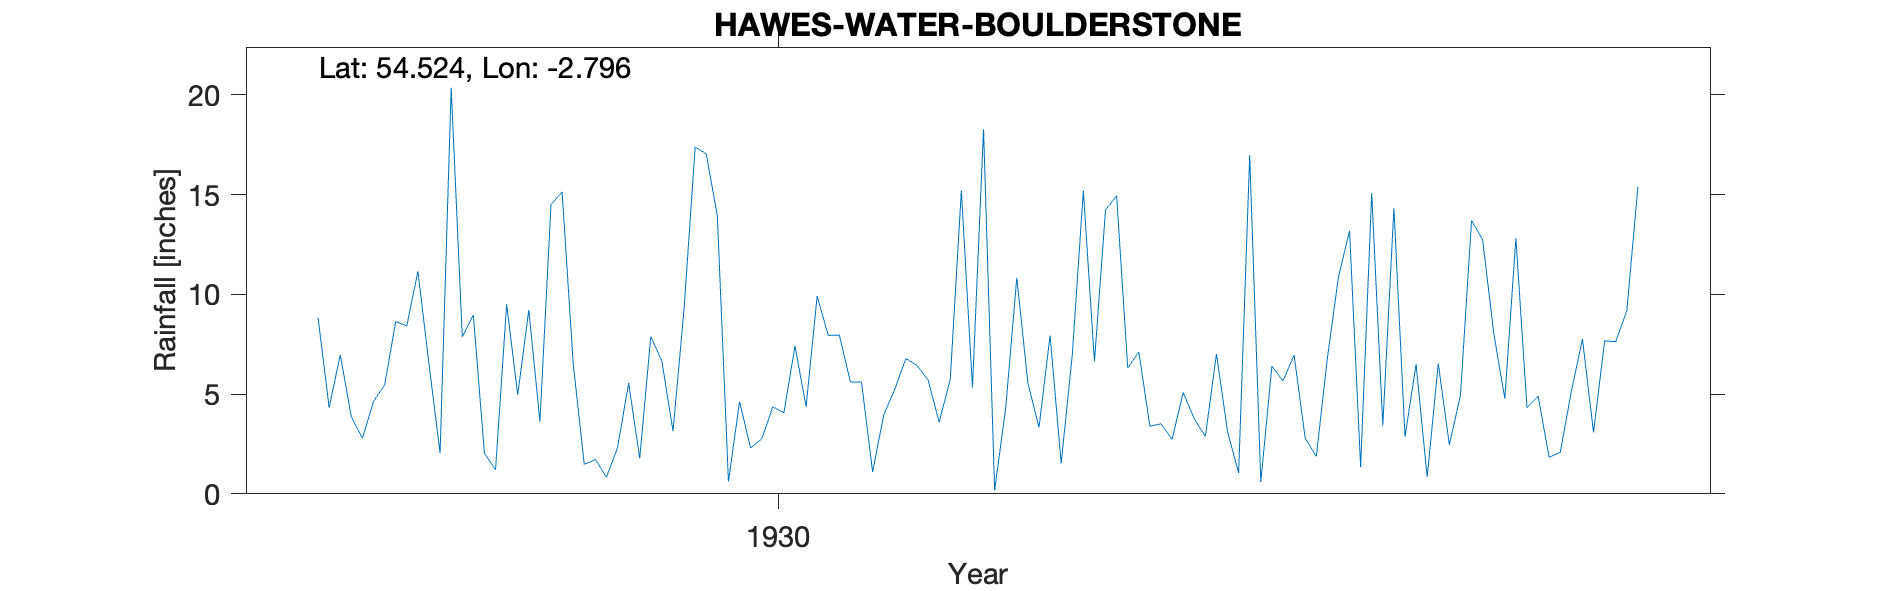

Data behind this chart, as committed beside it:
HAWES WATER, BOULDERSTONE, , , , , , , , , , , , , , , , , , , , , 
Grid ref, NY486146, Long, -2.796, Lat, 54.52, Elevation, 744, ft, , , , , , , , , , , , , 
Station no, 3674, , , , , , , , , , , , , , , , , , , , 
, 1920, 1921, 1922, 1923, 1924, 1925, 1926, 1927, 1928, 1929, 1930, 1931, 1932, 1933, 1934, 1935, 1936, 1937, 1938, 1939, 1940
January, , , , , , , , 8.83, 20.36, 1.47, 13.92, 5.6, 18.28, 14.95, 16.98, 3.43, 12.81, , , , 
February, , , , , , , , 4.32, 7.88, 1.73, 0.62, 5.6, 0.18, 6.31, 0.59, 14.32, 4.31, , , , 
March, , , , , , , , 6.97, 8.96, 0.83, 4.62, 1.1, 4.32, 7.11, 6.41, 2.86, 4.9, , , , 
April, , , , , , , , 3.86, 2.03, 2.31, 2.3, 3.96, 10.83, 3.39, 5.66, 6.49, 1.82, , , , 
May, , , , , , , , 2.79, 1.21, 5.55, 2.75, 5.25, 5.55, 3.51, 6.96, 0.84, 2.09, , , , 
June, , , , , , , , 4.64, 9.5, 1.78, 4.36, 6.79, 3.33, 2.73, 2.8, 6.53, 5.14, , , , 
July, , , , , , , , 5.45, 4.97, 7.89, 4.07, 6.43, 7.94, 5.08, 1.87, 2.46, 7.76, , , , 
August, , , , , , , , 8.64, 9.22, 6.65, 7.42, 5.7, 1.52, 3.76, 6.79, 4.94, 3.08, , , , 
September, , , , , , , , 8.42, 3.62, 3.14, 4.37, 3.59, 6.96, 2.88, 10.87, 13.7, 7.67, , , , 
October, , , , , , , , 11.16, 14.49, 9.27, 9.92, 5.74, 15.2, 7.01, 13.19, 12.74, 7.63, , , , 
November, , , , , , , , 6.51, 15.14, 17.39, 7.94, 15.2, 6.64, 3.12, 1.35, 8.06, 9.17, , , , 
December, , , , , , , , 2.04, 6.54, 17.04, 7.96, 5.33, 14.23, 1.05, 15.08, 4.77, 15.39, , , , 
Total, , , , , , , , 73.63, 103.9, 75.05, 70.25, 70.29, 94.98, 60.9, 88.55, 81.14, 81.77, , , , 
